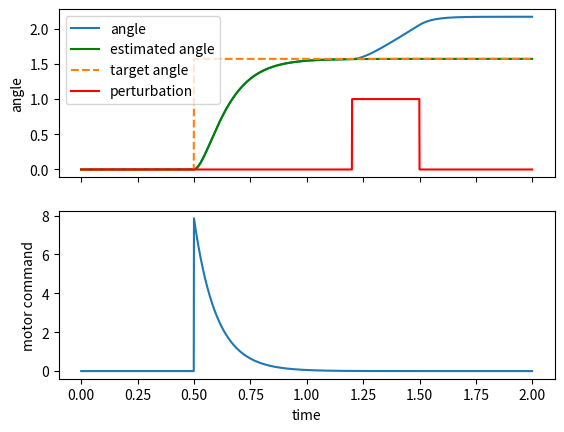

Generate this figure with matplotlib:
import numpy as np
import matplotlib.pyplot as plt

## Initialization
# Mass of the arm
m = 1
# Length of the arm
arm_length = 0.3
# Inertia
I = 1/3 * m *(arm_length)**2

# Gravity
g = 9.81

# Damping coefficient for the forward model
dampCoeff =0.5
# Sensory delay (s)
delay =  0
# delay =  0.1
# Simulation time step (s)
dt = 0.001
# Simulation duration (s)
max_time = 2
tvec = np.arange(0, max_time, dt)

# Time to start the movement (s)
mvt_start_time = 0.5

# Delayed versions of joint angle and velocity
delay_index = int(delay/dt)
delayed_ang = np.zeros(delay_index+1)
delayed_vel = np.zeros(delay_index+1)

# Plant - current actual joint angle and velocity
ang_actual = 0
vel_actual = 0

# Forward model - estimated current joint angle and velocity
ang_estimated = 0
vel_estimated = 0

# Target joint angle
final_target_ang = np.pi/2

# History of joint angle, delayed joint angle, and torque
ang_history = []
ang_est_history = []
ang_del_history = []
ang_target_history = []
torque_history = []
pert_history = []

# Perturbation start time (s)
pert_start_time = 1.2
# Perturbation end time (s)
pert_end_time = 1.5
# Perturbation amplitude
# pert_amp = 1
pert_amp =1

# Gain and damping parameters for forward model
Kp_forward = 5
# Kp_forward = 0
Kd_forward = 0.3
# Kd_forward = 0

# Gain and damping parameters for feedback model
# Kp_feedback = 5
Kp_feedback = 0
# Kd_feedback = 0.3
Kd_feedback = 0


## Simulation
for t in tvec:

    # Set the desired joint angle once the movement start time is reached
    if t <  mvt_start_time:
        target_ang = 0
    else:
        target_ang = final_target_ang

    # Forward model torque
    forward_torque = Kp_forward * (target_ang - ang_estimated) + Kd_forward * ( - vel_estimated)
    # Feedback torque delayed
    feedback_torque = Kp_feedback * (target_ang - delayed_ang[delay_index]) + Kd_feedback * ( - delayed_vel[delay_index])
    
    # Total torque
    total_torque=forward_torque + feedback_torque

    # Forward model of arm_dynamics
    acc_estimated = (total_torque - dampCoeff*vel_estimated ) / I 
    vel_estimated = vel_estimated + dt * acc_estimated
    ang_estimated = ang_estimated + dt * vel_estimated

    # Apply perturbation
    if ((t >  pert_start_time) and (t < pert_end_time)):
        pert = pert_amp
    else:
        pert = 0

    # Plant - forward model of the arm
    acc = (total_torque - dampCoeff*vel_actual + pert) / I 
    vel_actual = vel_actual + dt * acc
    ang_actual = ang_actual + dt * vel_actual

    # Update delayed copy of joint angle and velocity
    for i in range(delay_index-1, -1, -1):
        delayed_ang[i+1] = delayed_ang[i]
        delayed_vel[i+1] = delayed_vel[i]
    
    delayed_ang[0] = ang_actual
    delayed_vel[0] = vel_actual
    
    # Update histories
    ang_history.append(ang_actual)
    ang_est_history.append(ang_estimated)
    ang_del_history.append(delayed_ang[delay_index])
    torque_history.append(total_torque)
    ang_target_history.append(target_ang)
    pert_history.append(pert)


f, (ax1, ax2) = plt.subplots(2, 1, sharex=True)
ax1.plot(tvec, ang_history, label='angle')

if delay != 0:
    ax1.plot(tvec, ang_del_history, 'k', label='delayed angle')
if Kp_forward != 0:
    ax1.plot(tvec, ang_est_history, 'g', label='estimated angle')
ax1.plot(tvec, ang_target_history, '--', label='target angle')
ax1.plot(tvec, pert_history, 'r', label='perturbation')
ax1.set_ylabel('angle')
ax1.legend()

ax2.plot(tvec, torque_history)
ax2.set_xlabel('time')
ax2.set_ylabel('motor command')

plt.show()